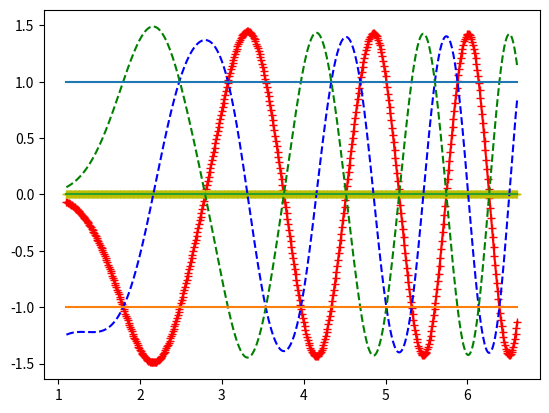
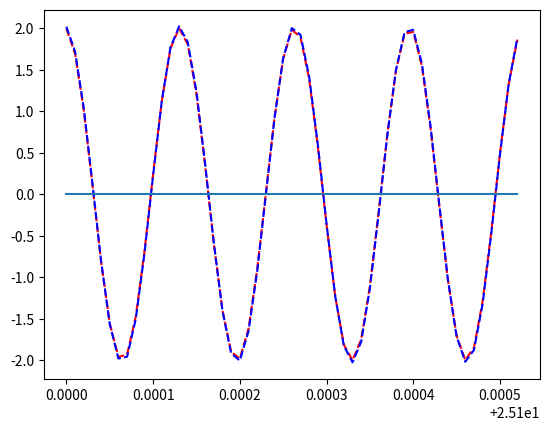
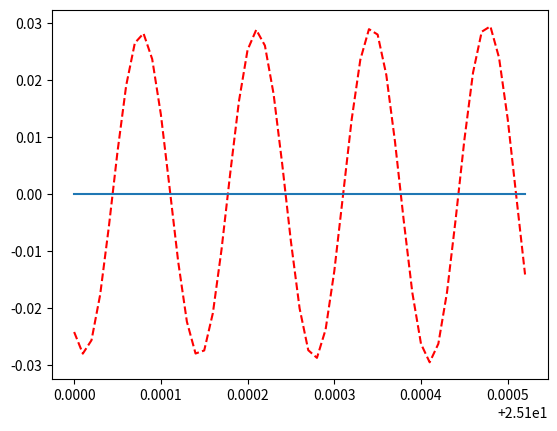

Here is the Python script that generated these plots, in order:
import numpy as np
from scipy.special import gamma

from scipy import integrate
from scipy.special import jv , yv
import matplotlib.pyplot as plot

def jh (n,x):
    return jv(n,x)+complex(0,1)*yv(n,x)

def besseldiff(bessel,n,x,ord=1):
    if (ord==1):
        return (bessel(n-1,x) - bessel(n+1,x))/2.0
    else: 
        return besseldiff(bessel,n-1,x,ord-1)/2.0 - besseldiff(bessel,n+1,x,ord-1)/2.0

bj = np.frompyfunc(jv,2,1)
by = np.frompyfunc(yv,2,1)
bh = np.frompyfunc(jh,2,1)

bdiff = np.frompyfunc(besseldiff,4,1)

# Todo Complex faktor works not with integrate.odeint. We have to use integrate.integrate.odeint
# which has an other syntax
fak= 1j*np.pi/2.0;
fak= np.pi/2.0;

def solvr(Y, r):
#    return [Y[1], - c*c*np.power(t,2*n)* (1.0 - m*m/c/c*(n+1.0)*(n+1.0)/np.power(t,2.0*(n+1.0)))* Y[0]- 1.0/t* Y[1]];

    return [Y[1],  (m*m/np.power(r,2.0)-k*k*np.power(r,2*nu))* Y[0]- 1.0/r* Y[1]];
def ex (r):
    return fak*jv(m/(nu+1),k/(nu+1.0)*np.power(r,(nu+1)));
def ex_diff (r):
    return (jv(m/(nu+1)-1,k/(nu+1.0)*np.power(r,(nu+1)))-jv(m/(nu+1)+1,k/(nu+1.0)*np.power(r,(nu+1.0))))*k*np.power(r,nu)/2.0*fak;

def index (r):
    return k*np.power(r,nu);
def index_r (r):
    return k*np.power(r,nu)*r;
def my_real (r):
    return r.real;
def my_imag (r):
    return r.imag;


ex_sol = np.frompyfunc(ex,1,1)
ex_sol_diff = np.frompyfunc(ex_diff,1,1)
index_sol = np.frompyfunc(index,1,1)
index_sol_r = np.frompyfunc(index_r,1,1)

my_imag_function = np.frompyfunc(my_imag,1,1)
my_real_function = np.frompyfunc(my_real,1,1)


nu=2.0/2.0;
m=1.0;
k=np.sqrt(1.0+0.00*complex(0,1.0));
a=1.1;
b=a+5.52;
a_t = np.arange(a, b, 0.01)
asol = integrate.odeint(solvr, [ex_sol(a), ex_sol_diff(a)], a_t);
sol = [0]*len(asol);
sol_s = [0]*len(asol); 
one = [1]*len(asol);
minus_one = [-1]*len(asol); 
null_line =  [0]*len(asol); 
 
for y in range(len(asol)):
    sol[y]=asol[y][0];
    sol_s[y]=asol[y][1];

y = ex_sol(a_t);
ys = ex_sol_diff(a_t);
nr = index_sol(a_t);
nr_r = index_sol_r(a_t);

#plot.figure(1);
#fig1 = plot.plot(a_t,sol,'r+',a_t,y,'g--');
#plot.figure(2);
#fig2 = plot.plot(a_t,sol_s,'r+',a_t,ys,'g--');
#plot.figure(3);
#fig2 = plot.plot(a_t,nr*a_t,'r+',a_t,nr_r,'g--');

plot.figure(4);
fig2 = plot.plot(a_t,my_real_function(-a_t*ys*bj(m,nr*a_t)+nr*a_t*y*bdiff(bj,m,nr*a_t,1)),'r-+');
fig2 = plot.plot(a_t,my_imag_function(-a_t*ys*bj(m,nr*a_t)+nr*a_t*y*bdiff(bj,m,nr*a_t,1)),'y-+');

fig2 = plot.plot(a_t,my_imag_function(a_t*ys*bh(m,nr*a_t)-nr*a_t*y*bdiff(bh,m,nr*a_t,1)),'b--');
fig2 = plot.plot(a_t,my_real_function(a_t*ys*bh(m,nr*a_t)-nr*a_t*y*bdiff(bh,m,nr*a_t,1)),'g--');
fig2 = plot.plot(a_t,one);
fig2 = plot.plot(a_t,minus_one);
fig2 = plot.plot(a_t,null_line);

plot.figure(5);

# Near field # nu = 1;  k = m = 1
#a=0.1;b=a+14.52;nu=1.0;k=1.0;m=1.0;step = 0.01 # nu = 1;  k = m = 1
# Far field # nu = 1;  k = m = 1
#a=25.1;b=a+0.52;nu=1.0;k=1.0;m=1.0;step = 0.00001  # nu = 1;  k = m = 1

# Near field # nu = 2;  k = m = 1
#a=0.1;b=a+4.52;nu=2.0;k=1.0;m=1.0;step = 0.01 # nu = 2;  k = m = 1
# Far field # nu = 2;  k = m = 1
#a=25.1;b=a+0.052;nu=2.0;k=1.0;m=1.0;step = 0.00001  # nu = 2;  k = m = 1

# Near field # nu = 3;  k = m = 1
#a=0.1;b=a+4.52;nu=3.0;k=1.0;m=1.0;step = 0.01 # nu = 3;  k = m = 1
#Far field # # nu = 3;  k = m = 1
a=25.1;b=a+0.00052;nu=3.0;k=1.0;m=1.0;step = 0.00001  # nu = 3;  k = m = 1



a_t = np.arange(a, b, step)
y = ex_sol(a_t);
ys = ex_sol_diff(a_t);
one = [1]*len(a_t);
minus_one = [-1]*len(a_t); 
null_line =  [0]*len(a_t);
nr = index_sol(a_t);

# Far field # nu = 1;  k = m = 1
#far_field = -1.25*bj(m,1.0/(nu+1)*k*nr*a_t)*np.power(a_t,1.0) # nu = 1;  k = m = 1

# Far field # nu = 2;  k = m = 1
#far_field = -1.775*bj(m,1.99995/(nu+1)*k*nr*a_t)*np.power(a_t,1.5); ## nu = 2;  k = m = 1

#Far field # # nu = 3;  k = m = 1
far_field = -11.00*bj(m,2.999806/(nu+1)*k*nr*a_t)*np.power(a_t,1.5); # nu = 3;  k = m = 1



plot.figure(5);
fig2 = plot.plot(a_t,my_real_function(-a_t*ys*bj(m,nr*a_t)+nr*a_t*y*bdiff(bj,m,nr*a_t,1)),'r--');
fig2 = plot.plot(a_t,far_field,'b--');
fig2 = plot.plot(a_t,null_line);

plot.figure(6);
fig2 = plot.plot(a_t,my_real_function(-a_t*ys*bj(m,nr*a_t)+nr*a_t*y*bdiff(bj,m,nr*a_t,1)-far_field),'r--');
fig2 = plot.plot(a_t,null_line);


plot.show();

